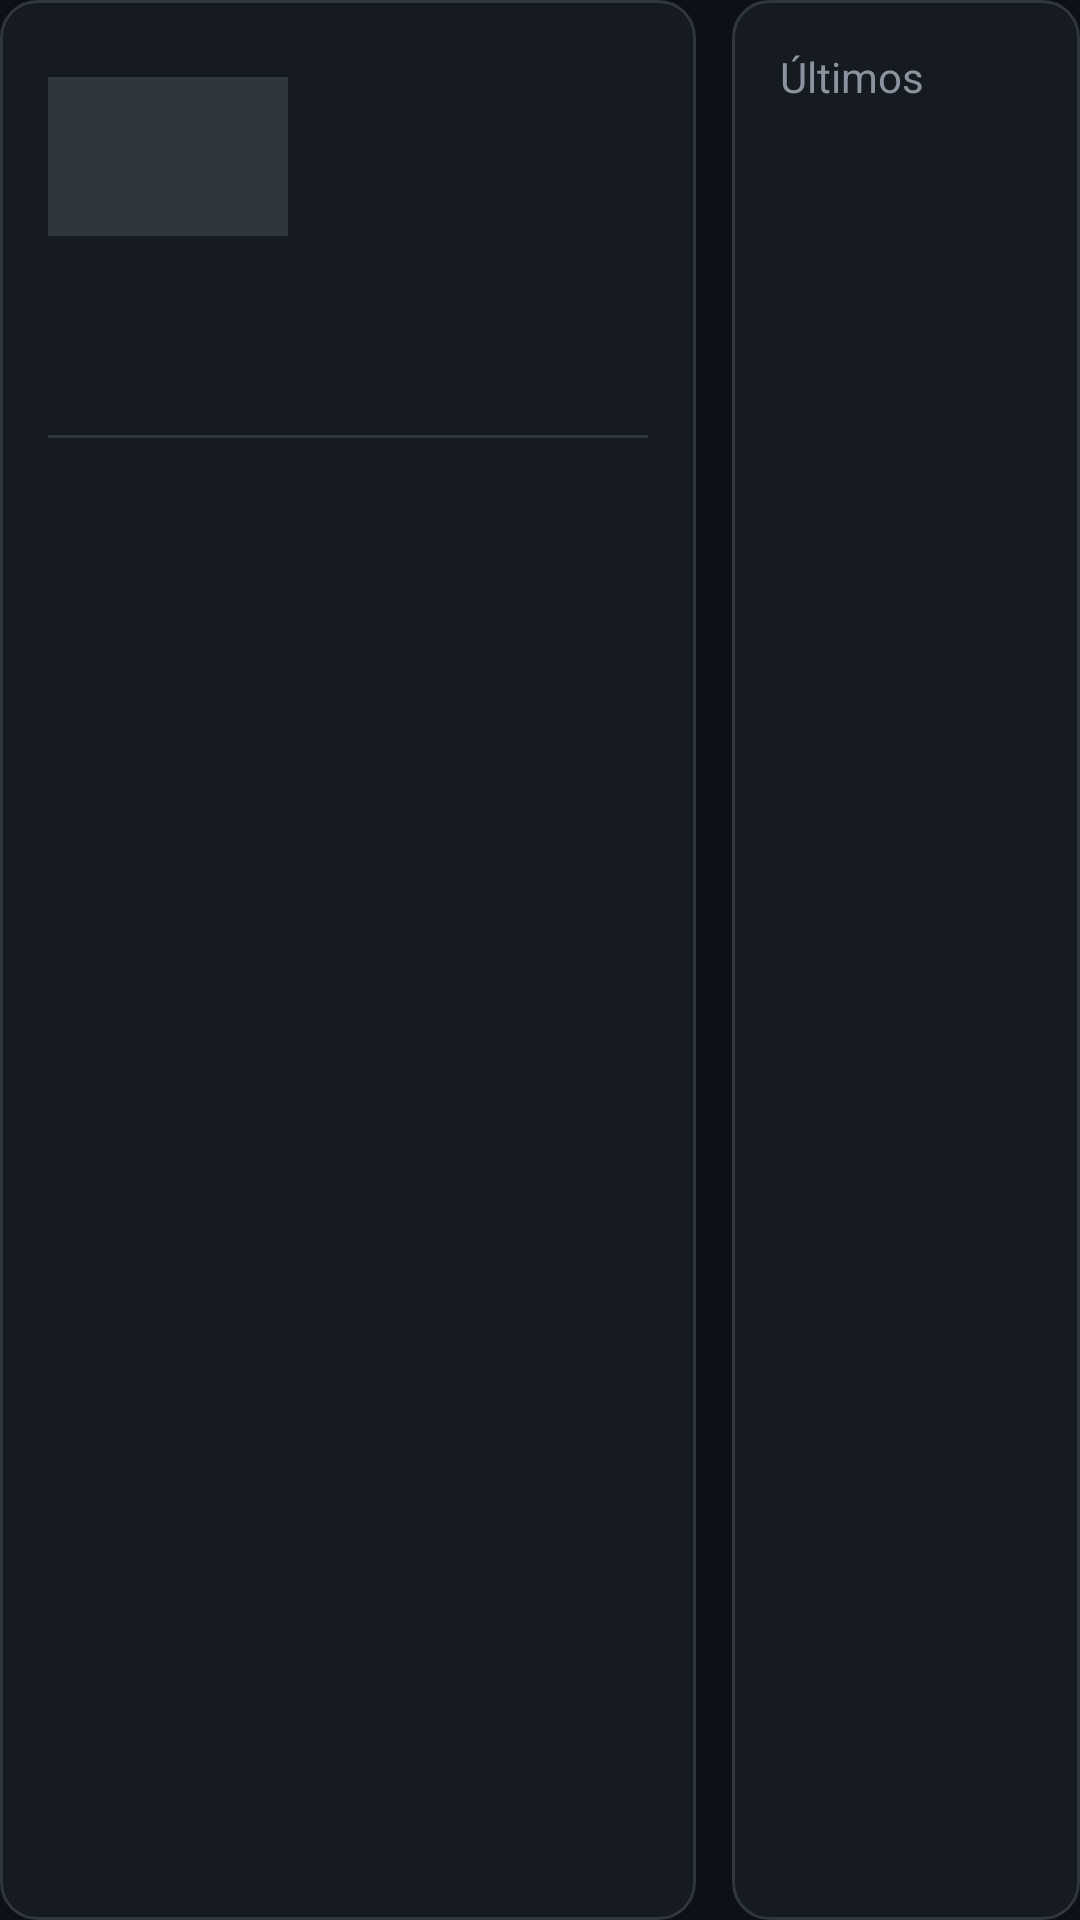

Android layout source for this screen:
<!-- AndroidManifest.xml: application theme Theme.PP5RDStatus -->
<!-- res/layout/screen_pistar.xml -->
<?xml version="1.0" encoding="utf-8"?>
<LinearLayout xmlns:android="http://schemas.android.com/apk/res/android"
    xmlns:tools="http://schemas.android.com/tools"
    android:layout_width="match_parent"
    android:layout_height="match_parent"
    android:orientation="horizontal"
    android:baselineAligned="false">

    
    <LinearLayout
        android:layout_width="0dp"
        android:layout_height="match_parent"
        android:layout_weight="2"
        android:layout_marginEnd="6dp"
        style="@style/CardStyle"
        android:orientation="vertical">

        <LinearLayout
            android:layout_width="match_parent"
            android:layout_height="wrap_content"
            android:orientation="horizontal"
            android:gravity="center_vertical">

            
            <ImageView
                android:id="@+id/pistarFlag"
                android:layout_width="80dp"
                android:layout_height="53dp"
                android:scaleType="centerCrop"
                android:background="@color/card_border" />

            <LinearLayout
                android:layout_width="0dp"
                android:layout_height="wrap_content"
                android:layout_weight="1"
                android:layout_marginStart="16dp"
                android:orientation="vertical">

                
                <TextView
                    android:id="@+id/pistarCall"
                    android:layout_width="wrap_content"
                    android:layout_height="wrap_content"
                    android:textSize="36sp"
                    android:textStyle="bold"
                    android:textColor="@color/text_primary"
                    tools:text="PP5RD" />

                
                <TextView
                    android:id="@+id/pistarCountry"
                    android:layout_width="wrap_content"
                    android:layout_height="wrap_content"
                    android:textSize="18sp"
                    android:textColor="@color/text_secondary"
                    tools:text="Brazil" />

            </LinearLayout>

            <TextView
                android:id="@+id/pistarStatus"
                android:layout_width="wrap_content"
                android:layout_height="wrap_content"
                android:background="@color/accent_red"
                android:paddingHorizontal="16dp"
                android:paddingVertical="6dp"
                android:textColor="@color/text_primary"
                android:textSize="14sp"
                android:textStyle="bold"
                android:visibility="gone"
                tools:text="NO AR" />
        </LinearLayout>

        
        <TextView
            android:id="@+id/pistarName"
            android:layout_width="match_parent"
            android:layout_height="wrap_content"
            android:layout_marginTop="12dp"
            android:textSize="24sp"
            android:textColor="@color/text_primary"
            android:maxLines="1"
            android:ellipsize="end"
            tools:text="Daniel Regis" />

        <View
            android:layout_width="match_parent"
            android:layout_height="1dp"
            android:layout_marginVertical="12dp"
            android:background="@color/card_border" />

        <LinearLayout
            android:layout_width="match_parent"
            android:layout_height="wrap_content"
            android:orientation="horizontal"
            android:gravity="center_vertical">

            <TextView
                android:id="@+id/pistarTg"
                android:layout_width="0dp"
                android:layout_height="wrap_content"
                android:layout_weight="1"
                android:textSize="28sp"
                android:textColor="@color/accent_orange"
                android:textStyle="bold"
                tools:text="72453" />

            <TextView
                android:id="@+id/pistarMode"
                android:layout_width="wrap_content"
                android:layout_height="wrap_content"
                android:textSize="16sp"
                android:textColor="@color/text_primary"
                tools:text="DMR Slot 2" />
        </LinearLayout>

        <LinearLayout
            android:layout_width="match_parent"
            android:layout_height="wrap_content"
            android:layout_marginTop="8dp"
            android:orientation="horizontal">

            <TextView
                android:id="@+id/pistarDuration"
                android:layout_width="0dp"
                android:layout_height="wrap_content"
                android:layout_weight="1"
                android:textSize="18sp"
                android:textColor="@color/text_primary"
                tools:text="32 s" />

            <TextView
                android:id="@+id/pistarBer"
                android:layout_width="wrap_content"
                android:layout_height="wrap_content"
                android:textSize="14sp"
                android:textColor="@color/text_secondary"
                tools:text="BER 0.2%" />
        </LinearLayout>
    </LinearLayout>

    
    <LinearLayout
        android:layout_width="0dp"
        android:layout_height="match_parent"
        android:layout_weight="1"
        android:layout_marginStart="6dp"
        style="@style/CardStyle"
        android:orientation="vertical">

        <LinearLayout
            android:layout_width="match_parent"
            android:layout_height="wrap_content"
            android:orientation="vertical">

            <TextView
                android:layout_width="wrap_content"
                android:layout_height="wrap_content"
                android:text="Últimos"
                style="@style/LabelText" />

            <TextView
                android:id="@+id/pistarToday"
                android:layout_width="wrap_content"
                android:layout_height="wrap_content"
                android:layout_marginTop="2dp"
                android:textSize="11sp"
                android:textColor="@color/text_secondary"
                tools:text="hoje: 12 / 5 países" />
        </LinearLayout>

        <LinearLayout
            android:id="@+id/pistarLastContainer"
            android:layout_width="match_parent"
            android:layout_height="match_parent"
            android:layout_marginTop="8dp"
            android:orientation="vertical" />
    </LinearLayout>

</LinearLayout>
<!-- resources referenced by this layout -->
<resources>
  <color name="accent_orange">#FC8019</color>
  <color name="accent_red">#F85149</color>
  <color name="card_border">#30363D</color>
  <color name="text_primary">#E6EDF3</color>
  <color name="text_secondary">#8B949E</color>
  <style name="CardStyle">
          <item name="android:background">@drawable/card_background</item>
          <item name="android:padding">16dp</item>
      </style>
  <style name="LabelText">
          <item name="android:textSize">14sp</item>
          <item name="android:textColor">@color/text_secondary</item>
      </style>
  <style name="Theme.PP5RDStatus" parent="Theme.Material3.Dark.NoActionBar">
          <item name="android:windowBackground">@color/background</item>
          <item name="android:statusBarColor">@color/background</item>
          <item name="android:navigationBarColor">@color/background</item>
          <item name="colorPrimary">@color/accent_orange</item>
          <item name="colorPrimaryVariant">@color/accent_orange</item>
          <item name="colorOnPrimary">@color/background</item>
          <item name="colorSecondary">@color/accent_blue</item>
          <item name="android:textColorPrimary">@color/text_primary</item>
          <item name="android:textColorSecondary">@color/text_secondary</item>
      </style>
  <!-- drawable card_background (drawable) -->
  <?xml version="1.0" encoding="utf-8"?>
  <shape xmlns:android="http://schemas.android.com/apk/res/android"
      android:shape="rectangle">
      <solid android:color="@color/card" />
      <corners android:radius="12dp" />
      <stroke android:width="1dp" android:color="@color/card_border" />
  </shape>
  <color name="background">#0D1117</color>
  <color name="accent_blue">#58A6FF</color>
  <color name="card">#161B22</color>
</resources>
